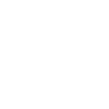
t = 0.00 s
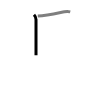
t = 1.50 s
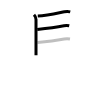
t = 3.25 s
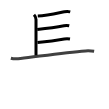
t = 4.75 s
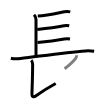
t = 6.50 s
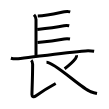
t = 8.00 s

The animated SVG that drew these frames (rendered in a browser with its animation timeline set to each time). Animation: 8 SMIL elements (animate=8); one cycle of 8.00 s.

<svg width="109px" height="109px" viewBox="0 0 px 109px" xmlns="http://www.w3.org/2000/svg" xmlns:xlink="http://www.w3.org/1999/xlink" xml:space="preserve" version="1.1"  baseProfile="full">
<path d="M34,14.75C35.25,16,36,18,36,19.5s0,33.5,0,35.75" style="fill:none;stroke:black;stroke-width:3;opacity:0">
  <animate attributeType="CSS" attributeName="opacity" from="0" to="1" begin="0s" dur="1s" repeatCount="Indefinite" fill="freeze" />
</path>
<path d="M37.75,16c9.6-0.15,21.73-3.26,26.63-4.2c1.97-0.38,3.9-0.41,5.87,0.06" style="fill:none;stroke:black;stroke-width:3;opacity:0">
  <animate attributeType="CSS" attributeName="opacity" from="0" to="1" begin="1s" dur="1s" repeatCount="Indefinite" fill="freeze" />
</path>
<path d="M37.25,29.5C48.12,28.25,57,27,64,25.72c1.96-0.36,3.76-0.25,5.25,0.06" style="fill:none;stroke:black;stroke-width:3;opacity:0">
  <animate attributeType="CSS" attributeName="opacity" from="0" to="1" begin="2s" dur="1s" repeatCount="Indefinite" fill="freeze" />
</path>
<path d="M37.5,42.5c8.88-0.86,21.62-2.62,26.75-3.53c1.97-0.35,3.88-0.32,5.75,0" style="fill:none;stroke:black;stroke-width:3;opacity:0">
  <animate attributeType="CSS" attributeName="opacity" from="0" to="1" begin="3s" dur="1s" repeatCount="Indefinite" fill="freeze" />
</path>
<path d="M10.88,58.23c3.14,0.86,6.44,0.68,9.62,0.29c19.73-2.35,44.86-6.1,65-7.61c2.97-0.22,5.7-0.08,8.63,0.4" style="fill:none;stroke:black;stroke-width:3;opacity:0">
  <animate attributeType="CSS" attributeName="opacity" from="0" to="1" begin="4s" dur="1s" repeatCount="Indefinite" fill="freeze" />
</path>
<path d="M31.25,60.25c0.94,0.94,1.39,2.38,1.39,4c0,11.82-0.7,28.19-0.7,30.19s1.65,3.14,3.74,1.64c2.09-1.5,17.25-11.09,20.03-12.59" style="fill:none;stroke:black;stroke-width:3;opacity:0">
  <animate attributeType="CSS" attributeName="opacity" from="0" to="1" begin="5s" dur="1s" repeatCount="Indefinite" fill="freeze" />
</path>
<path d="M76.52,55.25c0.23,1.25-0.33,2.45-1.05,3.41C73.5,61.25,69.62,65,64.62,68.75" style="fill:none;stroke:black;stroke-width:3;opacity:0">
  <animate attributeType="CSS" attributeName="opacity" from="0" to="1" begin="6s" dur="1s" repeatCount="Indefinite" fill="freeze" />
</path>
<path d="M46.5,62.25c8.21,0,34.52,25.9,44.28,29.5C93.12,92.61,94.51,93,97,93.5" style="fill:none;stroke:black;stroke-width:3;opacity:0">
  <animate attributeType="CSS" attributeName="opacity" from="0" to="1" begin="7s" dur="1s" repeatCount="Indefinite" fill="freeze" />
</path>
</svg>
